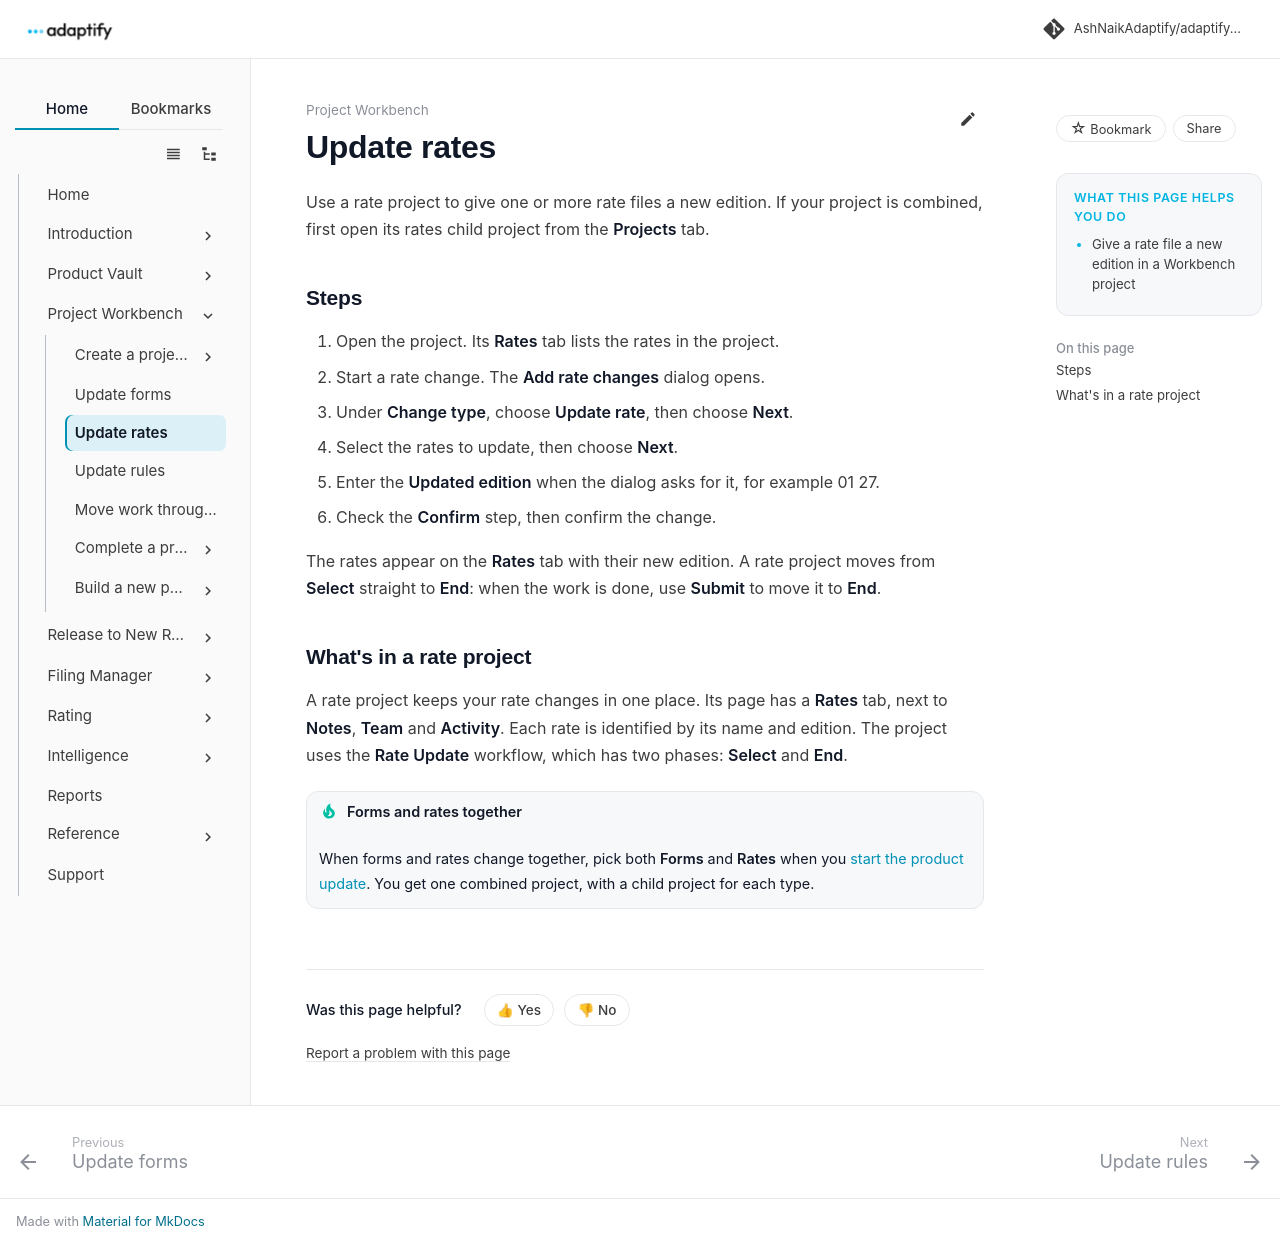

repository: AshNaikAdaptify/adaptify-docs · page: workbench/update-rates/index.html · generator: mkdocs

---
title: Update rates
audience: external
goals:
  - Give a rate file a new edition in a Workbench project
video: ""
---

# Update rates

Use a rate project to give one or more rate files a new edition. If your project is combined, first open its rates child project from the **Projects** tab.

## Steps

1. Open the project. Its **Rates** tab lists the rates in the project.
2. Start a rate change. The **Add rate changes** dialog opens.
3. Under **Change type**, choose **Update rate**, then choose **Next**.
4. Select the rates to update, then choose **Next**.
5. Enter the **Updated edition** when the dialog asks for it, for example 01 27.
6. Check the **Confirm** step, then confirm the change.

The rates appear on the **Rates** tab with their new edition. A rate project moves from **Select** straight to **End**: when the work is done, use **Submit** to move it to **End**.

## What's in a rate project

A rate project keeps your rate changes in one place. Its page has a **Rates** tab, next to **Notes**, **Team** and **Activity**. Each rate is identified by its name and edition. The project uses the **Rate Update** workflow, which has two phases: **Select** and **End**.

!!! tip "Forms and rates together"
    When forms and rates change together, pick both **Forms** and **Rates** when you [start the product update](create-project/product-update.md). You get one combined project, with a child project for each type.
